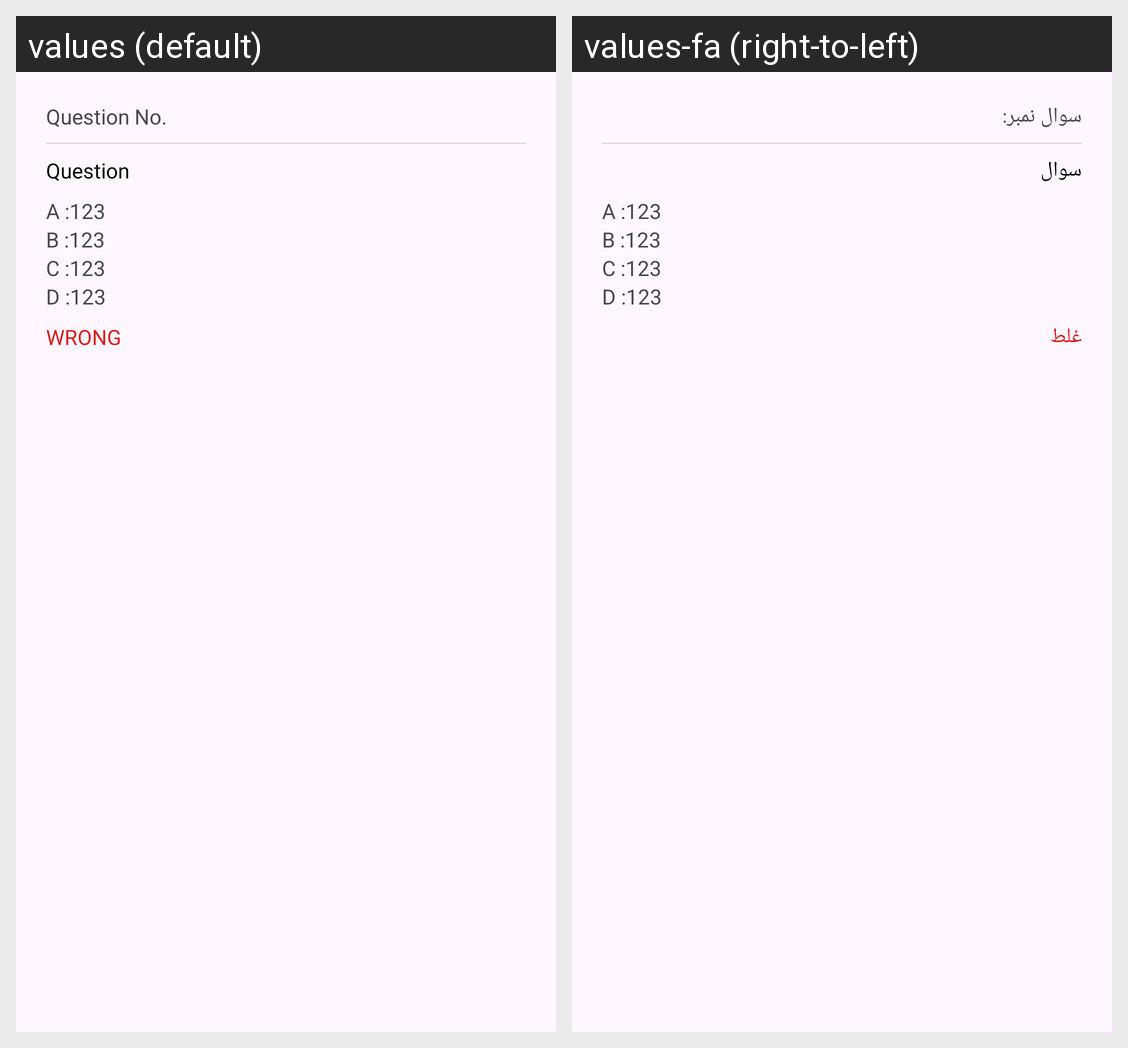

Here is an Android app screen in its default locale and in the app's own translations. Write out the translated-string differences for the strings that appear on this screen.
Android screen res/layout/answers_item_layout.xml rendered under 2 locales, left to right: values (default), values-fa (right-to-left). Device: Nexus 5 (rendered at 1080×1920; each locale shown at half size, 540×960, under a caption strip naming it); theme Theme.Exam.
Strings drawn on this screen, with the default value and each locale's value (text and hints the layout hard-codes, and strings that could not be matched under every locale, appear in the picture but are not listed):

question_no_1
  values: Question No.
  values-fa: سوال نمبر:

question
  values: Question
  values-fa: سوال

a_123
  values: A :123
  values-fa: A :123  [not translated; the default value is used]

b_123
  values: B :123
  values-fa: B :123  [not translated; the default value is used]

c_123
  values: C :123
  values-fa: C :123  [not translated; the default value is used]

d_123
  values: D :123
  values-fa: D :123  [not translated; the default value is used]

wrongf
  values: WRONG
  values-fa: غلط
